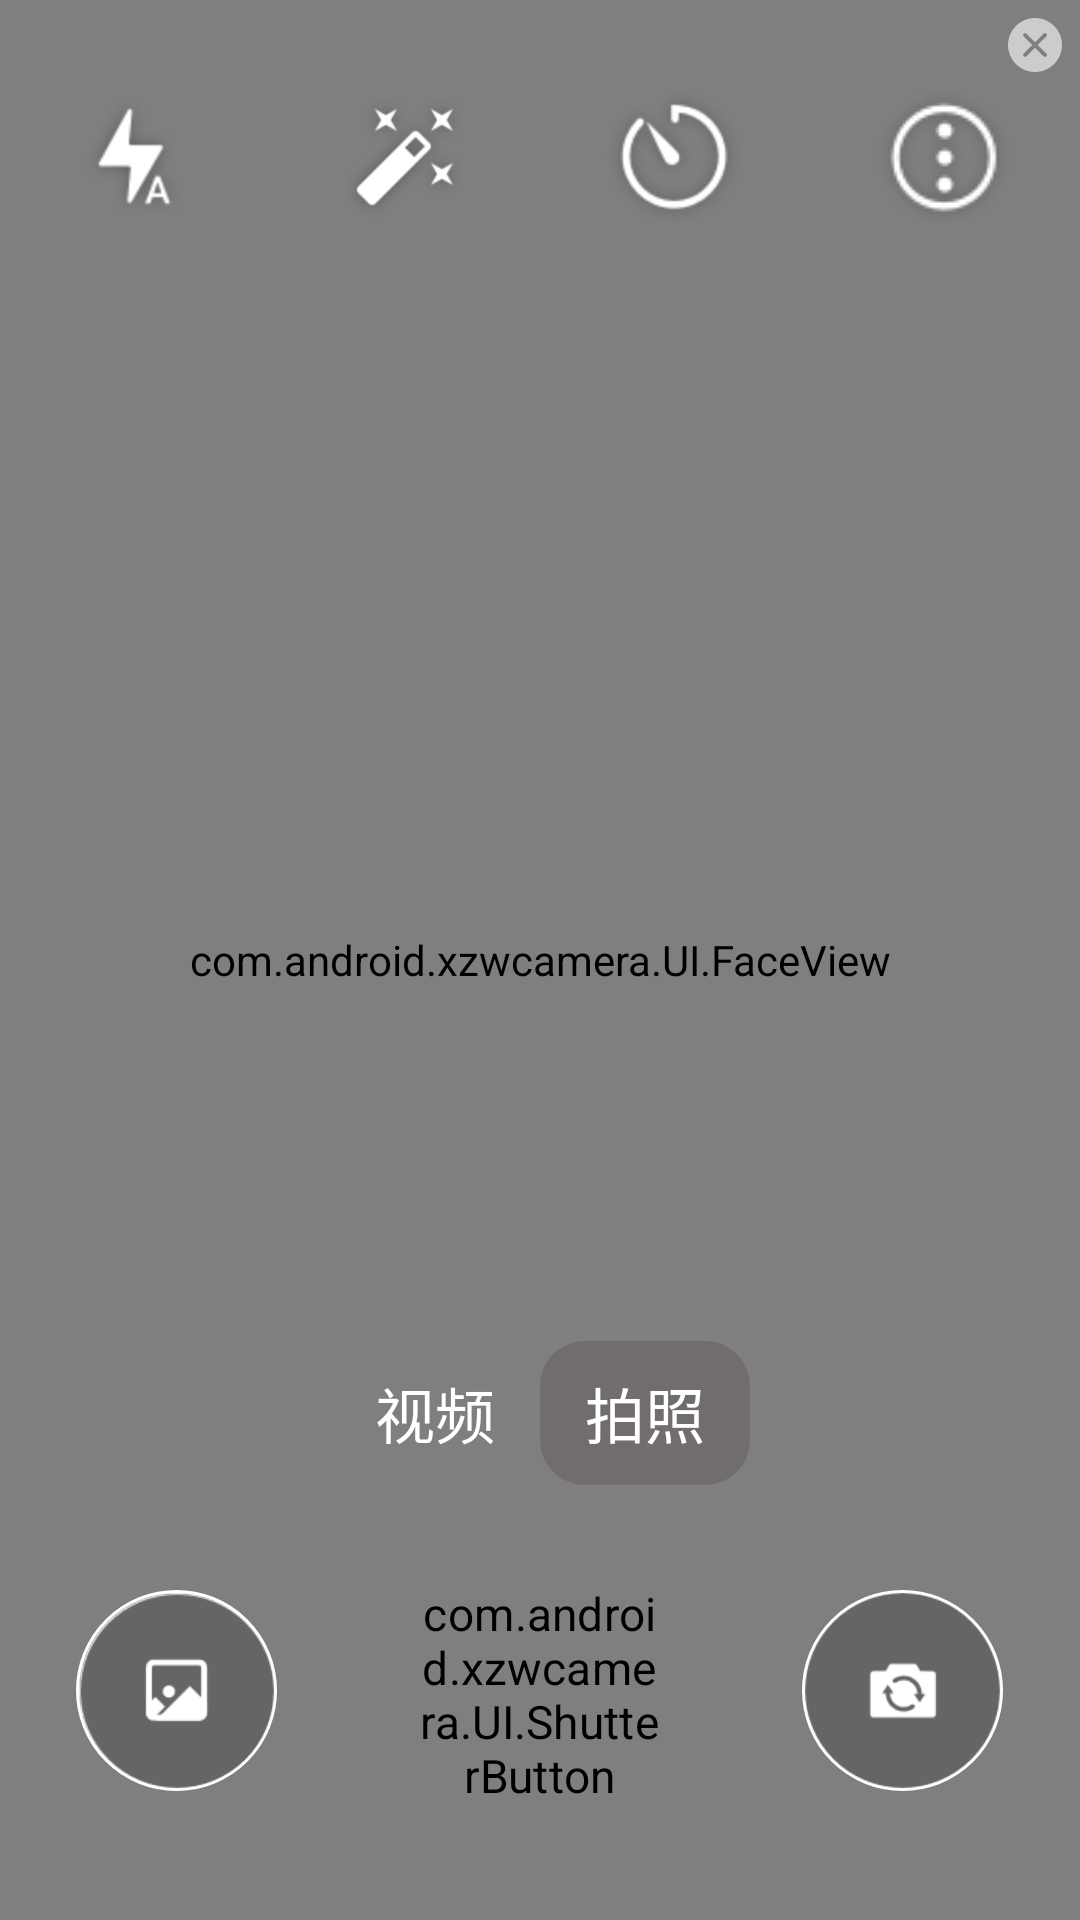

Write the Android layout XML for this screen, with the resource values it uses.
<!-- AndroidManifest.xml: fallback theme Theme.MaterialComponents.DayNight.NoActionBar -->
<!-- res/layout/photo_layout.xml -->
<?xml version="1.0" encoding="utf-8"?>
<RelativeLayout xmlns:android="http://schemas.android.com/apk/res/android"
    xmlns:app="http://schemas.android.com/apk/res-auto"
    xmlns:tools="http://schemas.android.com/tools"
    android:layout_width="match_parent"
    android:layout_height="match_parent"
    tools:context=".MainActivity">

    <com.android.xzwcamera.UI.Camera2TextureView
        android:layout_width="match_parent"
        android:layout_height="match_parent"
        android:id="@+id/texture_view"/>

    <com.android.xzwcamera.UI.FaceView
        android:id="@+id/faceView"
        android:layout_width="match_parent"
        android:layout_height="match_parent" />

    <ImageView
        android:id="@+id/close_button"
        android:layout_width="30dp"
        android:layout_height="30dp"
        android:layout_alignParentTop="true"
        android:focusable="true"
        android:layout_alignParentEnd="true"
        android:src="@drawable/btn_close" />

    <RelativeLayout
        android:layout_width="wrap_content"
        android:layout_height="wrap_content"
        android:layout_centerInParent="true"
        android:layout_alignParentTop="true"
        android:layout_marginTop="15dp">
        <LinearLayout
            android:layout_width="wrap_content"
            android:layout_height="wrap_content"
            android:layout_centerInParent="true"
            android:gravity="center"
            android:orientation="horizontal" >
            <ImageView
                android:id="@+id/flash_button"
                android:layout_width="60dp"
                android:layout_height="60dp"
                android:focusable="true"
                android:layout_marginTop="5dp"
                android:contentDescription="@string/flash"
                android:src="@drawable/icon_flash" />

            <ImageView
                android:id="@+id/filter_mode_switcher"
                style="@style/OneUIMenuButton"
                android:contentDescription="@string/filter_switch"
                android:src="@drawable/icon_filter"
                android:layout_width="60dp"
                android:layout_height="60dp"
                android:layout_marginTop="5dp"
                android:layout_marginStart="30dp"
                android:focusable="true" />

            <ImageView
                android:layout_width="60dp"
                android:layout_height="60dp"
                android:layout_marginTop="5dp"
                android:layout_marginStart="30dp"
                android:id="@+id/count_down"
                style="@style/OneUIMenuButton"
                android:contentDescription="@string/accessibility_count_down"
                android:src="@drawable/icon_countdown"/>

            <ImageView
                android:layout_width="60dp"
                android:layout_height="60dp"
                android:layout_marginTop="5dp"
                android:layout_marginStart="30dp"
                android:id="@+id/quick_settings"
                style="@style/OneUIMenuButton"
                android:contentDescription="@string/accessibility_count_down"
                android:src="@drawable/ic_quick_settings"/>

        </LinearLayout>
    </RelativeLayout>

    <FrameLayout
        android:layout_width="match_parent"
        android:layout_height="0dp"
        android:layout_weight="1">

        <jp.co.cyberagent.android.gpuimage.GPUImageView
            android:id="@+id/gpuimage"
            android:layout_width="wrap_content"
            android:layout_height="wrap_content"
            android:layout_gravity="center"/>

        <SeekBar
            android:id="@+id/tone_seekbar"
            android:layout_width="match_parent"
            android:layout_height="wrap_content"
            android:layout_gravity="bottom"
            android:background="#55ffffff"
            android:max="100"
            android:padding="10dp"
            android:visibility="gone"/>

    </FrameLayout>

    <RadioGroup
        android:id="@+id/module_select_main"
        android:layout_width="wrap_content"
        android:layout_height="wrap_content"
        android:clickable="true"
        android:layout_alignParentBottom="true"
        android:layout_centerInParent="true"
        android:gravity="center_vertical"
        android:layout_gravity="center|bottom"
        android:layout_marginBottom="145dp"
        android:orientation="horizontal">

        <RadioButton
            android:layout_width="match_parent"
            android:layout_height="wrap_content"
            android:layout_weight="1.0"
            android:id="@+id/module_select_video"
            android:gravity="center"
            android:button="@null"
            android:text="@string/module_vedio"
            android:paddingLeft="@dimen/doc_type_bar_text_padding"
            android:paddingRight="@dimen/doc_type_bar_text_padding"
            android:textSize="@dimen/doc_type_bar_text_size"
            android:textColor="@color/mode_text_selector"
            android:shadowRadius="@dimen/mode_menu_bar_text_shadow_radius"/>

        <RadioButton
            android:layout_width="match_parent"
            android:layout_height="wrap_content"
            android:layout_weight="1.0"
            android:id="@+id/module_select_capture"
            android:checked="true"
            android:gravity="center"
            android:button="@null"
            android:text="@string/module_capture"
            android:paddingLeft="@dimen/doc_type_bar_text_padding"
            android:paddingRight="@dimen/doc_type_bar_text_padding"
            android:textSize="@dimen/doc_type_bar_text_size"
            android:textColor="@color/mode_text_selector"
            android:background="@drawable/mode_select_false"
            android:shadowRadius="@dimen/mode_menu_bar_text_shadow_radius"/>
    </RadioGroup>

    <TextView
        android:id="@+id/count_down_text"
        android:layout_width="wrap_content"
        android:layout_height="wrap_content"
        android:textStyle="bold"
        android:textColor="@color/mode_menu_bar_text"
        android:visibility="gone"
        android:textSize="100dp"
        android:text="10"
        android:textScaleX="1.5"
        android:scaleY="1.5"
        android:layout_centerInParent="true"/>

<RelativeLayout
    android:layout_width="match_parent"
    android:layout_height="90dp"
    android:layout_alignParentBottom="true"
    android:layout_marginBottom="30dp">
    <ImageView
        android:id="@+id/preview_thumb"
        android:layout_marginTop="10dp"
        android:layout_width="@dimen/one_ui_bottom_small"
        android:layout_height="@dimen/one_ui_bottom_small"
        android:focusable="true"
        android:clickable="true"
        android:layout_toStartOf="@+id/shutter_button"
        android:layout_marginEnd="50dp"
        android:background="@drawable/bg_image_white_boarder"
        android:scaleType="fitCenter"
        android:src="@drawable/btn_photograph_album" />

    <com.android.xzwcamera.UI.ShutterButton
        android:layout_centerInParent="true"
        android:id="@+id/shutter_button"
        android:layout_width="@dimen/one_ui_bottom_large"
        android:layout_height="@dimen/one_ui_bottom_large"
        android:focusable="true"
        android:clickable="true"
        android:scaleX="1.1"
        android:scaleY="1.1"
        android:scaleType="fitCenter"
        android:src="@drawable/btn_new_shutter" />

    <ImageView
        android:id="@+id/front_back_switcher"
        android:layout_width="@dimen/one_ui_bottom_small"
        android:layout_height="@dimen/one_ui_bottom_small"
        android:layout_marginTop="10dp"
        android:focusable="true"
        android:clickable="true"
        android:layout_marginStart="50dp"
        android:layout_toEndOf="@+id/shutter_button"
        android:background="@drawable/bg_image_white_boarder"
        android:scaleType="fitCenter"
        android:src="@drawable/btn_front_back_switcher" />
</RelativeLayout>

</RelativeLayout>
<!-- resources referenced by this layout -->
<resources>
  <color name="mode_menu_bar_text">#ffffff</color>
  <dimen name="doc_type_bar_text_padding">15dp</dimen>
  <dimen name="doc_type_bar_text_size">20sp</dimen>
  <dimen name="mode_menu_bar_text_shadow_radius">10</dimen>
  <dimen name="one_ui_bottom_large">75dp</dimen>
  <dimen name="one_ui_bottom_small">67dp</dimen>
  <!-- drawable bg_image_white_boarder (drawable) -->
  <?xml version="1.0" encoding="utf-8"?>
  <shape xmlns:android="http://schemas.android.com/apk/res/android">
      <stroke android:width="1dp" android:color="#FFF" />
      <corners android:radius="100dp" />
      <padding android:left="0dp" android:top="0dp"
          android:right="0dp" android:bottom="0dp" />
  </shape>
  <!-- drawable btn_close: png bitmap (drawable, 1480 bytes) -->
  <!-- drawable btn_front_back_switcher: png bitmap (drawable-hdpi, 6003 bytes) -->
  <!-- drawable btn_new_shutter (drawable) -->
  <?xml version="1.0" encoding="utf-8"?>
  <selector xmlns:android="http://schemas.android.com/apk/res/android">
      
      <item android:state_pressed="true" android:drawable="@drawable/btn_shutter_long_press" />
      <item android:drawable="@drawable/btn_shutter_normal" />
  </selector>
  <!-- drawable btn_photograph_album: png bitmap (drawable-hdpi, 5380 bytes) -->
  <!-- drawable ic_quick_settings: png bitmap (drawable-hdpi, 2933 bytes) -->
  <!-- drawable icon_countdown: png bitmap (drawable-hdpi, 4998 bytes) -->
  <!-- drawable icon_filter: png bitmap (drawable-hdpi, 4848 bytes) -->
  <!-- drawable icon_flash: png bitmap (drawable-hdpi, 3114 bytes) -->
  <!-- drawable mode_select_false (drawable) -->
  <?xml version="1.0" encoding="utf-8"?>
  <selector xmlns:android="http://schemas.android.com/apk/res/android">
      <item android:state_checked="false">
          <shape>
              <solid android:color="@color/module_select_bg" />
              <corners android:radius="15dp" />
          </shape>
      </item>
  
      <item android:state_checked="true">
          <shape>
              <solid android:color="@color/module_select_bg" />
              <corners android:radius="15dp" />
          </shape>
      </item>
  </selector>
  <string name="accessibility_count_down">倒计时拍照</string>
  <string name="filter_switch">滤镜</string>
  <string name="flash">闪光灯</string>
  <string name="module_capture">拍照</string>
  <string name="module_vedio">视频</string>
  <style name="OneUIMenuButton">
          <item name="android:layout_width">60dp</item>
          <item name="android:layout_height">60dp</item>
          <item name="android:scaleType">fitCenter</item>
      </style>
  <!-- drawable btn_shutter_long_press: png bitmap (drawable-hdpi, 3662 bytes) -->
  <!-- drawable btn_shutter_normal: png bitmap (drawable-hdpi, 4003 bytes) -->
  <color name="module_select_bg">#726D6D</color>
</resources>
